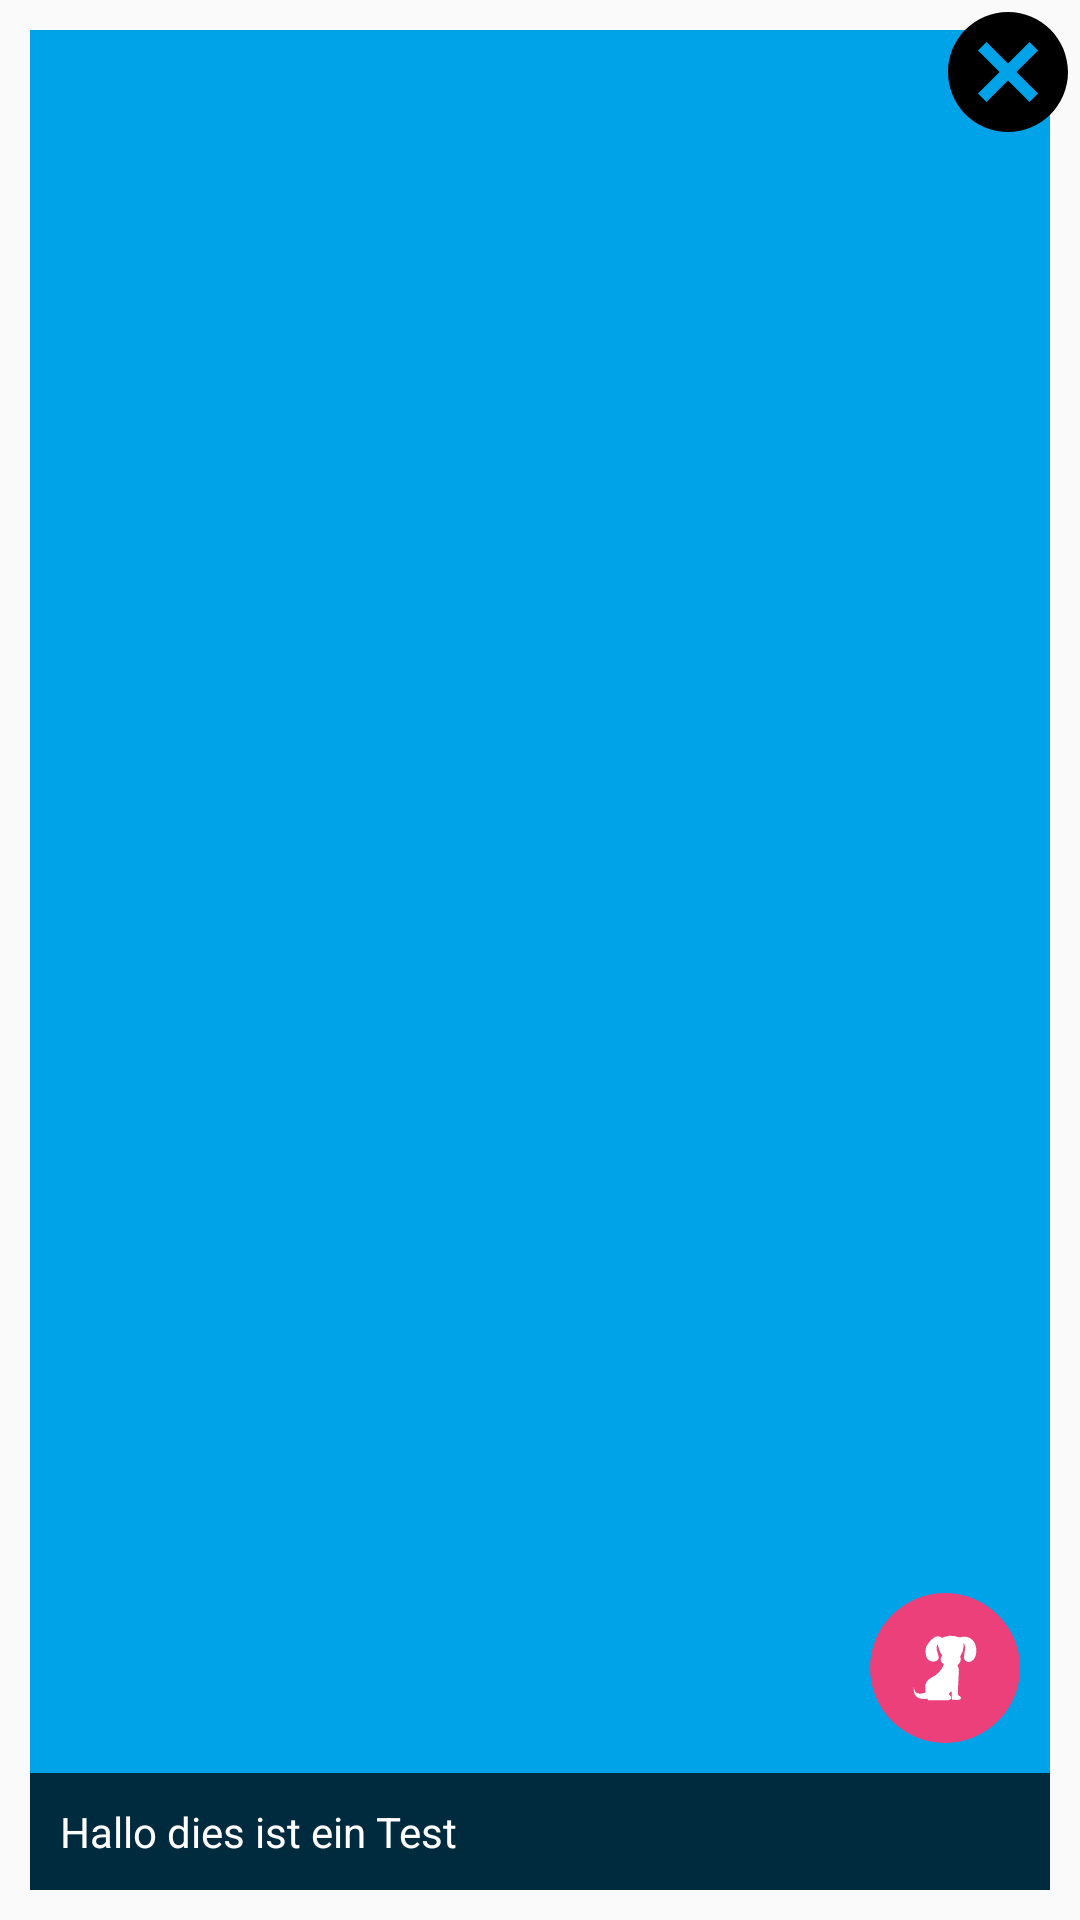

Produce the Android XML layout that renders to this screen, including the resource entries it uses.
<!-- AndroidManifest.xml: application theme AppTheme -->
<!-- res/layout/image_detail.xml -->
<?xml version="1.0" encoding="utf-8"?>
<RelativeLayout
    xmlns:android="http://schemas.android.com/apk/res/android"
    android:layout_width="wrap_content"
    android:layout_height="wrap_content"
    android:layout_marginEnd="50dp"
    android:layout_marginStart="50dp"
    android:layout_marginTop="50dp"
    android:layout_marginBottom="50dp"
    android:elevation="40dp">


    <ImageView
        android:id="@+id/image_detail"
        android:src="@drawable/placeholder_img"
        android:layout_width="match_parent"
        android:layout_height="match_parent"
        android:adjustViewBounds="true"
        android:scaleType="fitXY"
        android:layout_margin="10dp"
        android:background="@drawable/rounded_view"
        />


    <RelativeLayout
        android:layout_width="wrap_content"
        android:layout_height="wrap_content"
        android:layout_marginRight="10dp"
        android:layout_marginLeft="10dp"
        android:layout_marginStart="10dp"
        android:layout_marginEnd="10dp"
        android:layout_marginBottom="10dp">

    <ImageView
        android:id="@+id/img_detail_msg_filter"
        android:layout_width="50dp"
        android:layout_height="50dp"
        android:scaleType="centerInside"
        android:layout_above="@+id/img_detail_msg_content"
        android:layout_alignEnd="@+id/img_detail_msg_content"
        android:layout_alignRight="@id/img_detail_msg_content"
        android:layout_marginRight="10dp"
        android:src="@drawable/ic_compose_cute_icon"/>

    <TextView
        android:id="@+id/img_detail_msg_content"
        android:layout_width="match_parent"
        android:layout_height="wrap_content"
        android:layout_alignParentBottom="true"
        android:background="#BB000000"
        android:textColor="#FFFFFF"
        android:padding="10dp"
        android:layout_marginTop="10dp"
        android:text="Hallo dies ist ein Test"/>

    </RelativeLayout>

    <ImageView
        android:id="@+id/cancel_imagedetail"
        android:layout_width="wrap_content"
        android:layout_height="wrap_content"
        android:layout_alignParentTop="true"
        android:layout_alignParentRight="true"
        android:src="@drawable/ic_cancel_black_24dp"/>

</RelativeLayout>
<!-- resources referenced by this layout -->
<resources>
  <!-- drawable ic_cancel_black_24dp (drawable) -->
  <vector android:height="48dp" android:tint="#000000"
      android:viewportHeight="24.0" android:viewportWidth="24.0"
      android:width="48dp" xmlns:android="http://schemas.android.com/apk/res/android">
      <path android:fillColor="#000000" android:pathData="M12,2C6.47,2 2,6.47 2,12s4.47,10 10,10 10,-4.47 10,-10S17.53,2 12,2zM17,15.59L15.59,17 12,13.41 8.41,17 7,15.59 10.59,12 7,8.41 8.41,7 12,10.59 15.59,7 17,8.41 13.41,12 17,15.59z"/>
  </vector>
  <!-- drawable ic_compose_cute_icon (drawable) -->
  <vector android:height="50dp" android:viewportHeight="76.0"
      android:viewportWidth="76.0" android:width="50dp" xmlns:android="http://schemas.android.com/apk/res/android">
      <path android:fillColor="#ec407a" android:pathData="M38,38m-38,0a38,38 0,1 1,76 0a38,38 0,1 1,-76 0"/>
      <path android:fillColor="#FFFFFF" android:pathData="M29.15,53.61a25.75,25.75 0,0 1,-3.12 0,4.19 4.19,0 0,1 -3.78,-3.74 11.53,11.53 0,0 1,-0.06 -2.55c0,0.32 0.07,0.63 0.11,0.95 0.31,2.28 1.86,2.95 3.81,2.68 0.54,-0.07 1.05,-0.27 1.58,-0.39 0.37,-0.08 0.46,-0.29 0.43,-0.63S28,49 28,48.47a5.62,5.62 0,0 1,3.17 -5.58,13.12 13.12,0 0,0 4.1,-3.11 10.64,10.64 0,0 0,2.13 -3.68c-1.75,-1.13 -2.09,-2.49 -0.78,-4.48C35.22,30 34.82,28 34.33,26a3,3 0,0 0,-0.54 2.59c0.22,1 0.54,2 0.82,3 0,0.15 0.09,0.3 0.13,0.45a2,2 0,0 1,-1.78 2.57,3.73 3.73,0 0,1 -3.59,-0.91 4.41,4.41 0,0 1,-1.05 -2.2,9.37 9.37,0 0,1 0,-3.67A4.61,4.61 0,0 1,29 26.28a11.34,11.34 0,0 1,3 -3.38,3.68 3.68,0 0,1 4.61,-0.14 19.52,19.52 0,0 1,2.48 -0.92,10.65 10.65,0 0,1 5.51,0.49 2.55,2.55 0,0 0,1.51 0.06,5.79 5.79,0 0,1 7.36,4.18 8.68,8.68 0,0 1,-0.11 5.63,4.37 4.37,0 0,1 -1.87,2.31 2.52,2.52 0,0 1,-2.57 0.17,2.4 2.4,0 0,1 -1.27,-2.46c0.09,-1.21 0.31,-2.4 0.46,-3.61a5,5 0,0 0,-0.38 -2.78c-0.09,-0.2 -0.22,-0.39 -0.4,-0.7 0,0.93 0.06,1.73 0,2.5a8.84,8.84 0,0 1,-1.45 4.09,0.8 0.8,0 0,0 -0.13,0.57 3.63,3.63 0,0 1,-1.29 4.08l-0.14,0.13a6,6 0,0 1,0.67 3.34c-0.05,2.11 -0.21,4.23 -0.31,6.34q-0.11,2.47 -0.16,4.94a0.93,0.93 0,0 0,0.73 1,1.24 1.24,0 0,1 0.61,0.48 0.92,0.92 0,0 1,-0.62 1.49,12.43 12.43,0 0,1 -1.81,0.07c-0.59,0 -1.18,-0.07 -1.77,-0.12a2.27,2.27 0,0 1,-0.27 -0.06V49.76L39.84,51c0.32,0.41 0.64,0.77 0.91,1.17A1.28,1.28 0,0 1,41 53.59a1.51,1.51 0,0 1,-1.42 0.74H30.15C29.38,54.34 29.3,54.26 29.15,53.61Z"/>
  </vector>
  <!-- drawable placeholder_img: jpg bitmap (drawable, 185179 bytes) -->
  <!-- drawable rounded_view (drawable) -->
  <?xml version="1.0" encoding="utf-8"?>
  <shape xmlns:android="http://schemas.android.com/apk/res/android"
      android:shape="rectangle">
      <solid android:color="@android:color/white"/>
      <corners android:topLeftRadius="10dp"
          android:topRightRadius="10dp"
          android:bottomRightRadius="10dp"
          android:bottomLeftRadius="10dp"/>
  
  </shape>
  <style name="AppTheme" parent="Theme.AppCompat.Light.DarkActionBar">
          
          <item name="colorPrimary">@color/colorPrimary</item>
          <item name="colorPrimaryDark">@color/colorPrimaryDark</item>
          <item name="colorAccent">@color/colorAccent</item>
          <item name="bottomSheetDialogTheme">@style/AppBottomSheetDialogTheme</item>
      </style>
  <color name="colorPrimary">#3F51B5</color>
  <color name="colorPrimaryDark">#303F9F</color>
  <color name="colorAccent">#FF4081</color>
  <style name="AppBottomSheetDialogTheme" parent="Theme.Design.Light.BottomSheetDialog">
          <item name="bottomSheetStyle">@style/AppModalStyle</item>
      </style>
  <style name="AppModalStyle" parent="Widget.Design.BottomSheet.Modal">
          <item name="android:background">@drawable/rounded_dialog</item>
      </style>
</resources>
